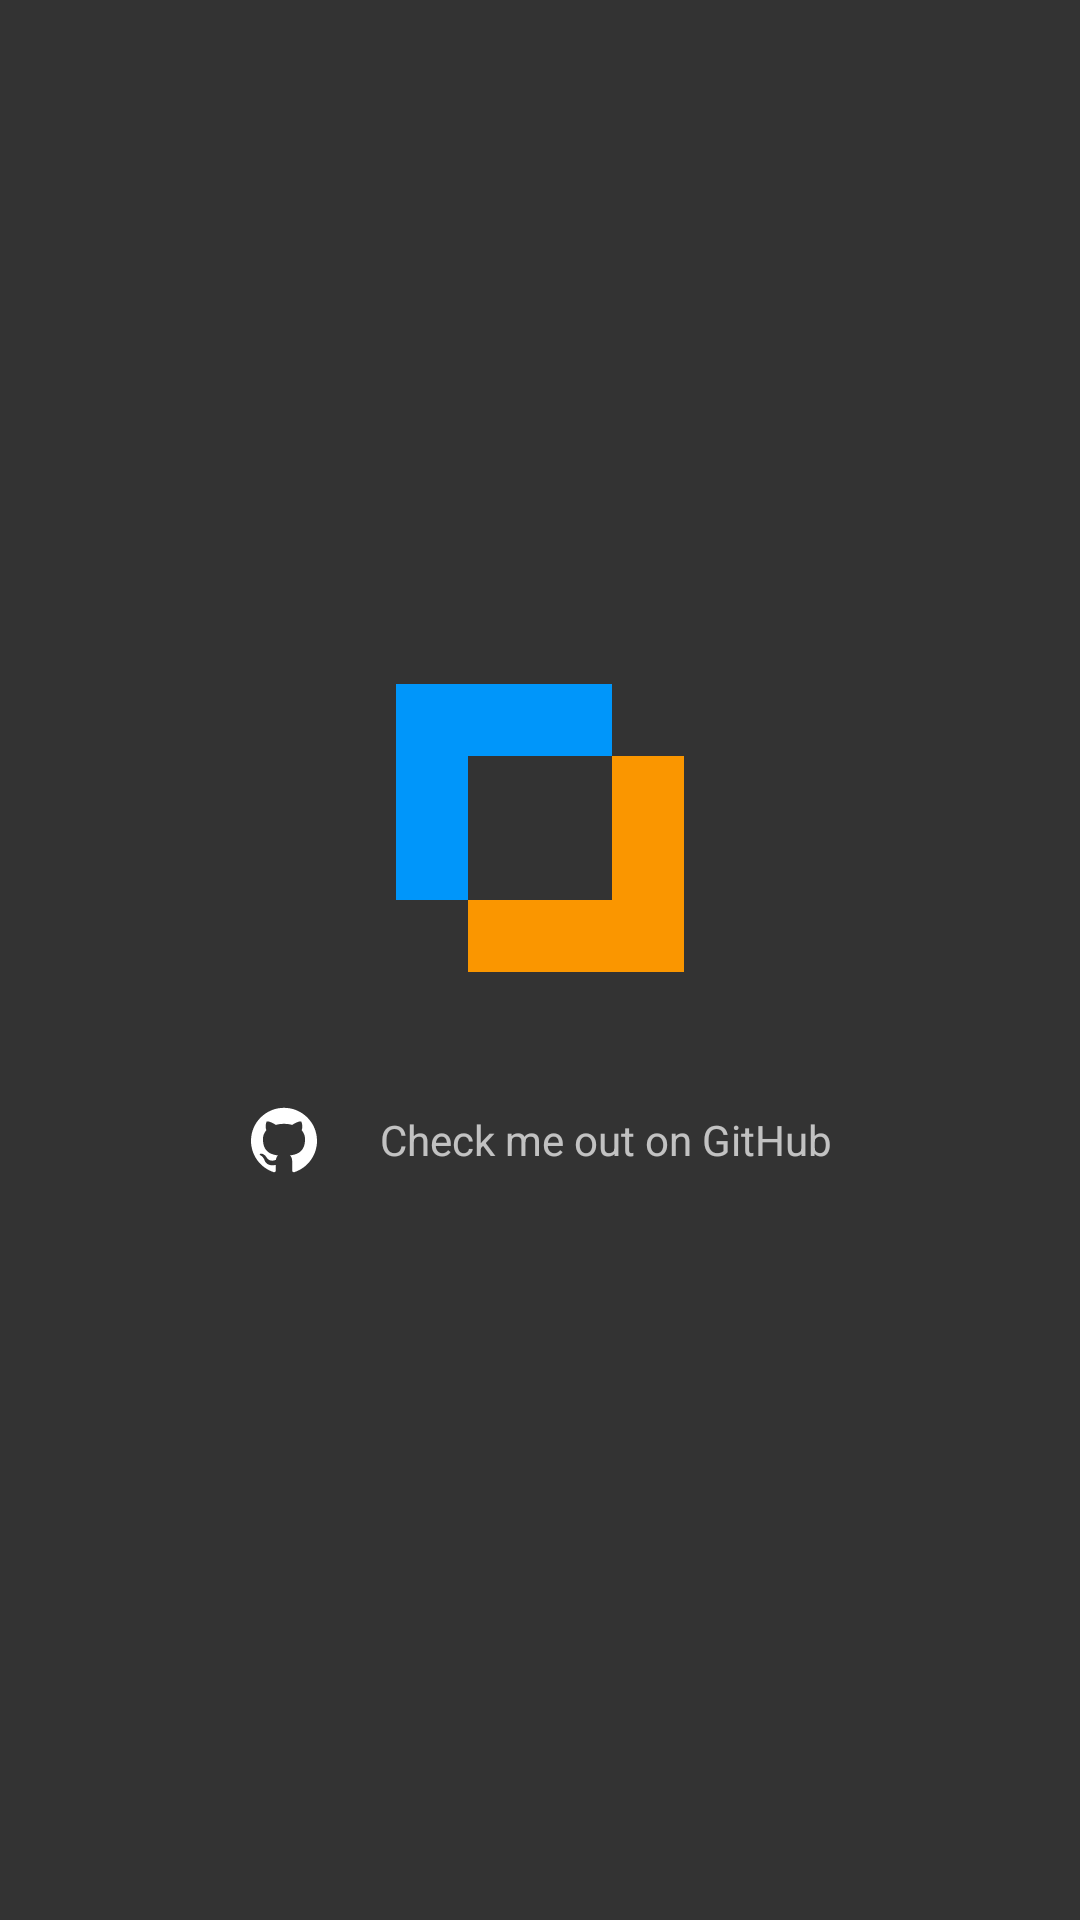

Reconstruct the res/layout file that produces this screen, plus the resources it refers to.
<!-- AndroidManifest.xml: activity theme Theme.example -->
<!-- res/layout/activity_cyto.xml -->
<?xml version="1.0" encoding="utf-8"?>
<FrameLayout
    xmlns:android="http://schemas.android.com/apk/res/android"
    xmlns:tools="http://schemas.android.com/tools"
    android:id="@+id/about_frame"
    android:layout_width="match_parent"
    android:layout_height="match_parent"
    android:orientation="vertical"
    tools:context=".activities.CytoActivity">

    <LinearLayout
        android:layout_gravity="center"
        android:layout_width="fill_parent"
        android:layout_height="wrap_content"
        android:orientation="vertical"
        android:paddingLeft="20dp"
        android:paddingRight="20dp">

        <ImageView
            android:id="@+id/logo"
            android:src="@drawable/cytodev"
            android:contentDescription="@string/placeholder_icon"
            android:layout_gravity="center"
            android:layout_width="wrap_content"
            android:layout_height="wrap_content"/>

        <LinearLayout
            android:id="@+id/github"
            android:layout_gravity="center"
            android:layout_width="wrap_content"
            android:layout_height="wrap_content"
            android:orientation="horizontal"
            android:padding="20dp"
            android:layout_marginTop="24dp"
            android:background="?attr/selectableItemBackground"
            android:clickable="true">

            <ImageView
                android:src="@drawable/github"
                android:contentDescription="@string/placeholder_icon"
                android:layout_width="wrap_content"
                android:layout_height="wrap_content"
                android:layout_marginRight="20dp"
                android:layout_marginEnd="20dp"
                android:layout_gravity="center"/>

            <TextView
                android:text="Check me out on GitHub"
                android:layout_width="wrap_content"
                android:layout_height="wrap_content"
                android:layout_gravity="center" />

        </LinearLayout>

    </LinearLayout>

</FrameLayout>
<!-- resources referenced by this layout -->
<resources>
  <!-- drawable cytodev (drawable) -->
  <vector
      xmlns:android="http://schemas.android.com/apk/res/android"
      android:width="96dp"
      android:height="96dp"
      android:viewportWidth="96.0"
      android:viewportHeight="96.0">
  
      <path
          android:pathData="M24,24l48,0l0,-24l-72,0l0,72l24,0z"
          android:fillColor="#0096FA" />
      <path
          android:pathData="M72,24l0,48l-48,0l0,24l72,0l0,-72z"
          android:fillColor="#FA9600" />
  
  </vector>
  <!-- drawable github (drawable) -->
  <vector
      xmlns:android="http://schemas.android.com/apk/res/android"
      android:width="24dp"
      android:height="24dp"
      android:viewportWidth="24.0"
      android:viewportHeight="24.0">
  
      <path
          android:pathData="M11.999,1.271C5.926,1.271 1,6.196 1,12.272c0,4.859 3.152,8.983 7.523,10.438 0.55,0.101 0.751,-0.239 0.751,-0.531 0,-0.261 -0.009,-0.953 -0.015,-1.871 -3.06,0.664 -3.705,-1.475 -3.705,-1.475 -0.5,-1.271 -1.222,-1.609 -1.222,-1.609 -0.999,-0.682 0.076,-0.669 0.076,-0.669 1.104,0.078 1.685,1.134 1.685,1.134 0.981,1.681 2.575,1.195 3.202,0.914 0.1,-0.71 0.384,-1.195 0.698,-1.47 -2.442,-0.278 -5.011,-1.222 -5.011,-5.437 0,-1.201 0.429,-2.182 1.132,-2.952 -0.113,-0.278 -0.491,-1.396 0.108,-2.911 0,0 0.923,-0.296 3.025,1.127 0.877,-0.244 1.819,-0.365 2.754,-0.37 0.935,0.01 1.875,0.126 2.754,0.37 2.1,-1.423 3.022,-1.127 3.022,-1.127 0.6,1.515 0.223,2.633 0.11,2.911 0.705,0.769 1.13,1.75 1.13,2.952 0,4.226 -2.572,5.156 -5.022,5.428 0.394,0.34 0.746,1.011 0.746,2.037 0,1.47 -0.014,2.657 -0.014,3.017 0,0.294 0.199,0.637 0.756,0.529C19.851,21.25 23,17.13 23,12.272c0,-6.076 -4.926,-11 -11.001,-11"
          android:fillColor="#FFFFFFFF" />
  
  </vector>
  <string name="placeholder_icon" translatable="false">icon</string>
  <style name="Theme.example" parent="Theme.AppCompat.NoActionBar">
          <item name="android:windowIsTranslucent">true</item>
          <item name="android:windowBackground">@color/transparant_black</item>
          <item name="android:windowNoTitle">true</item>
          <item name="android:backgroundDimEnabled">false</item>
      </style>
  <color name="transparant_black">#CC000000</color>
</resources>
